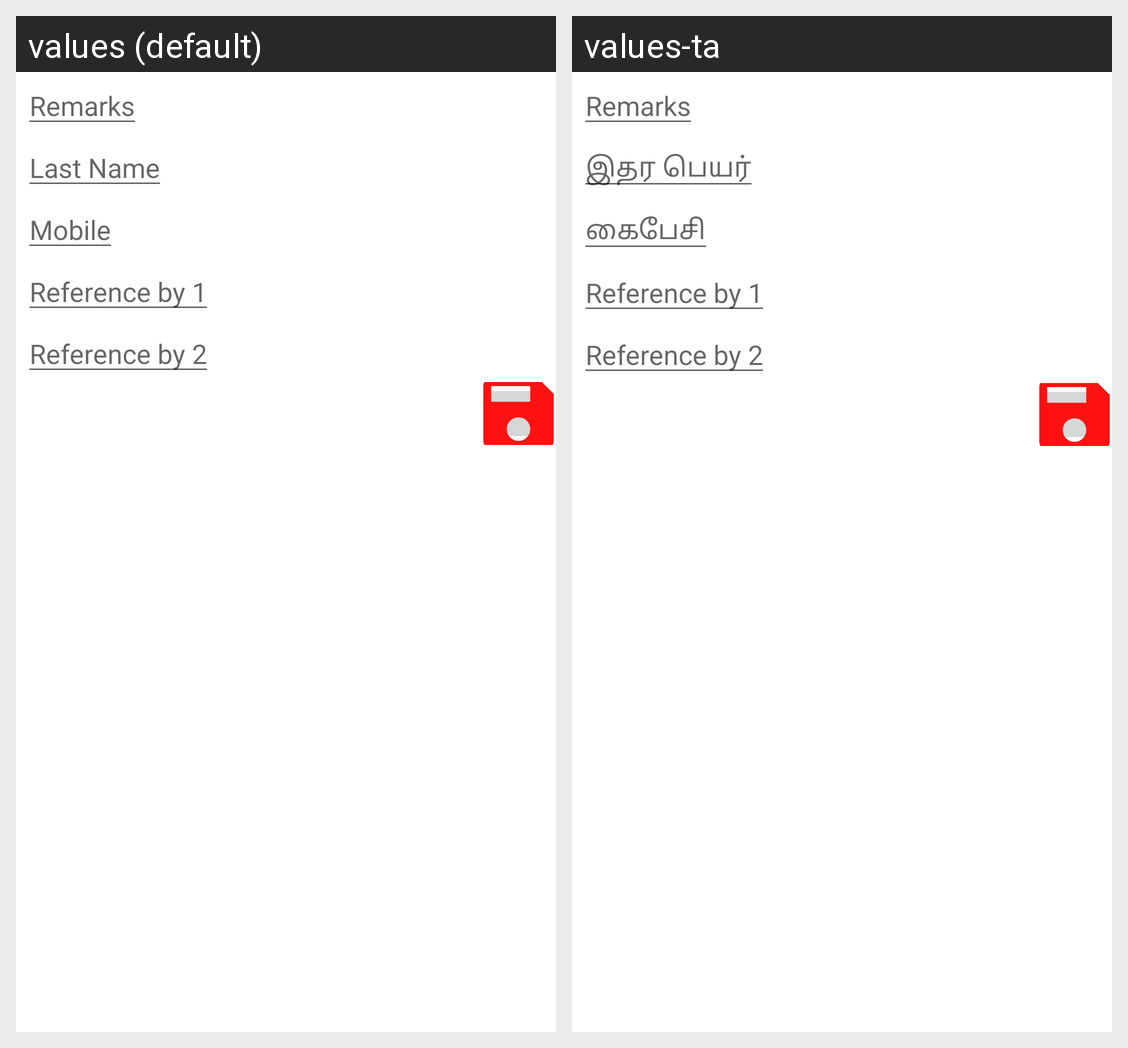

This grid shows one Android layout under two languages. Give, for every string resource on the screen, its name, the default text and each shown locale's text.
Android screen res/layout/trans_editview.xml rendered under 2 locales, left to right: values (default), values-ta. Device: Nexus 5 (rendered at 1080×1920; each locale shown at half size, 540×960, under a caption strip naming it); theme Theme.VillageBanking.
Strings drawn on this screen, with the default value and each locale's value (text and hints the layout hard-codes, and strings that could not be matched under every locale, appear in the picture but are not listed):

last_name
  values: Last Name
  values-ta: இதர பெயர்

mobile
  values: Mobile
  values-ta: கைபேசி
